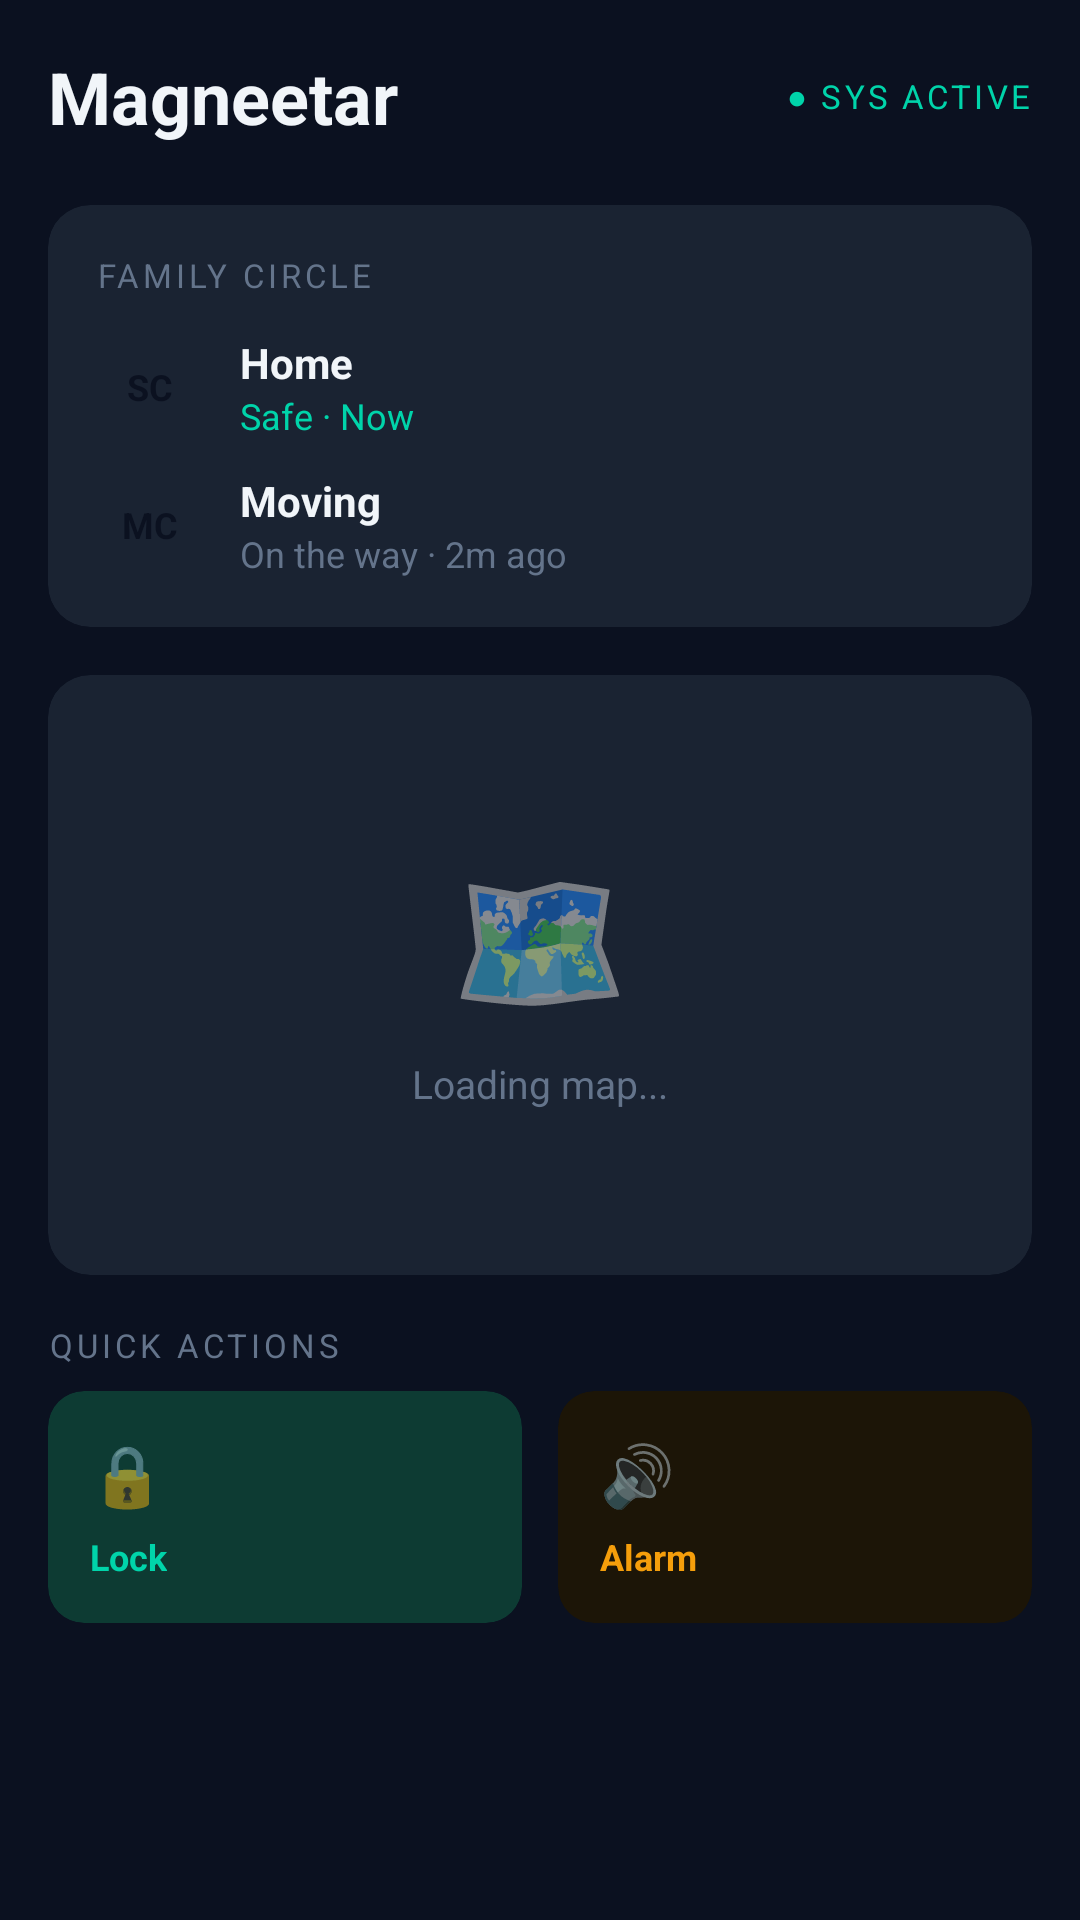

Reconstruct the res/layout file that produces this screen, plus the resources it refers to.
<!-- AndroidManifest.xml: activity theme AppTheme -->
<!-- res/layout/activity_fake_dashboard.xml -->
<?xml version="1.0" encoding="utf-8"?>
<LinearLayout xmlns:android="http://schemas.android.com/apk/res/android"
    android:layout_width="match_parent"
    android:layout_height="match_parent"
    android:orientation="vertical"
    android:background="@color/md_theme_background"
    android:padding="16dp">

    
    <LinearLayout
        android:layout_width="match_parent"
        android:layout_height="wrap_content"
        android:orientation="horizontal"
        android:gravity="center_vertical"
        android:layout_marginBottom="20dp">

        <TextView
            android:layout_width="0dp"
            android:layout_height="wrap_content"
            android:layout_weight="1"
            android:text="Magneetar"
            android:textColor="@color/md_theme_onSurface"
            android:textSize="24sp"
            android:textStyle="bold" />

        <TextView
            android:layout_width="wrap_content"
            android:layout_height="wrap_content"
            android:text="● SYS ACTIVE"
            android:textColor="@color/status_online"
            android:textSize="11sp"
            android:letterSpacing="0.1" />
    </LinearLayout>

    
    <com.google.android.material.card.MaterialCardView
        android:layout_width="match_parent"
        android:layout_height="wrap_content"
        android:layout_marginBottom="16dp"
        app:cardBackgroundColor="@color/md_theme_surfaceVariant"
        app:cardCornerRadius="14dp"
        app:cardElevation="0dp"
        xmlns:app="http://schemas.android.com/apk/res-auto">

        <LinearLayout
            android:layout_width="match_parent"
            android:layout_height="wrap_content"
            android:orientation="vertical"
            android:padding="16dp">

            <TextView
                android:layout_width="wrap_content"
                android:layout_height="wrap_content"
                android:text="FAMILY CIRCLE"
                android:textColor="@color/md_theme_onSurfaceVariant"
                android:textSize="11sp"
                android:letterSpacing="0.12"
                android:layout_marginBottom="12dp" />

            
            <LinearLayout
                android:layout_width="match_parent"
                android:layout_height="wrap_content"
                android:orientation="horizontal"
                android:gravity="center_vertical"
                android:layout_marginBottom="10dp">

                <TextView
                    android:layout_width="36dp"
                    android:layout_height="36dp"
                    android:gravity="center"
                    android:text="SC"
                    android:textColor="@color/md_theme_onPrimary"
                    android:textSize="12sp"
                    android:textStyle="bold"
                    android:background="@drawable/circle_avatar_teal" />

                <LinearLayout
                    android:layout_width="0dp"
                    android:layout_height="wrap_content"
                    android:layout_weight="1"
                    android:orientation="vertical"
                    android:layout_marginStart="12dp">

                    <TextView
                        android:layout_width="wrap_content"
                        android:layout_height="wrap_content"
                        android:text="Home"
                        android:textColor="@color/md_theme_onSurface"
                        android:textSize="14sp"
                        android:textStyle="bold" />

                    <TextView
                        android:layout_width="wrap_content"
                        android:layout_height="wrap_content"
                        android:text="Safe · Now"
                        android:textColor="@color/status_online"
                        android:textSize="12sp" />
                </LinearLayout>
            </LinearLayout>

            
            <LinearLayout
                android:layout_width="match_parent"
                android:layout_height="wrap_content"
                android:orientation="horizontal"
                android:gravity="center_vertical">

                <TextView
                    android:layout_width="36dp"
                    android:layout_height="36dp"
                    android:gravity="center"
                    android:text="MC"
                    android:textColor="@color/md_theme_onPrimary"
                    android:textSize="12sp"
                    android:textStyle="bold"
                    android:background="@drawable/circle_avatar_purple" />

                <LinearLayout
                    android:layout_width="0dp"
                    android:layout_height="wrap_content"
                    android:layout_weight="1"
                    android:orientation="vertical"
                    android:layout_marginStart="12dp">

                    <TextView
                        android:layout_width="wrap_content"
                        android:layout_height="wrap_content"
                        android:text="Moving"
                        android:textColor="@color/md_theme_onSurface"
                        android:textSize="14sp"
                        android:textStyle="bold" />

                    <TextView
                        android:layout_width="wrap_content"
                        android:layout_height="wrap_content"
                        android:text="On the way · 2m ago"
                        android:textColor="@color/md_theme_onSurfaceVariant"
                        android:textSize="12sp" />
                </LinearLayout>
            </LinearLayout>
        </LinearLayout>
    </com.google.android.material.card.MaterialCardView>

    
    <com.google.android.material.card.MaterialCardView
        android:layout_width="match_parent"
        android:layout_height="200dp"
        app:cardBackgroundColor="@color/md_theme_surfaceVariant"
        app:cardCornerRadius="14dp"
        app:cardElevation="0dp"
        xmlns:app="http://schemas.android.com/apk/res-auto">

        <LinearLayout
            android:layout_width="match_parent"
            android:layout_height="match_parent"
            android:gravity="center"
            android:orientation="vertical">

            <TextView
                android:layout_width="wrap_content"
                android:layout_height="wrap_content"
                android:text="🗺️"
                android:textSize="48sp" />

            <TextView
                android:layout_width="wrap_content"
                android:layout_height="wrap_content"
                android:text="Loading map..."
                android:textColor="@color/md_theme_onSurfaceVariant"
                android:textSize="13sp"
                android:layout_marginTop="8dp" />
        </LinearLayout>
    </com.google.android.material.card.MaterialCardView>

    
    <TextView
        android:layout_width="wrap_content"
        android:layout_height="wrap_content"
        android:text="QUICK ACTIONS"
        android:textColor="@color/md_theme_onSurfaceVariant"
        android:textSize="11sp"
        android:letterSpacing="0.12"
        android:layout_marginTop="16dp"
        android:layout_marginBottom="8dp" />

    <LinearLayout
        android:layout_width="match_parent"
        android:layout_height="wrap_content"
        android:orientation="horizontal">

        <com.google.android.material.card.MaterialCardView
            android:layout_width="0dp"
            android:layout_height="wrap_content"
            android:layout_weight="1"
            android:layout_marginEnd="6dp"
            app:cardBackgroundColor="@color/action_lock"
            app:cardCornerRadius="12dp"
            app:cardElevation="0dp"
            xmlns:app="http://schemas.android.com/apk/res-auto">

            <LinearLayout
                android:layout_width="match_parent"
                android:layout_height="wrap_content"
                android:orientation="vertical"
                android:padding="14dp">

                <TextView
                    android:layout_width="wrap_content"
                    android:layout_height="wrap_content"
                    android:text="🔒"
                    android:textSize="20sp" />

                <TextView
                    android:layout_width="wrap_content"
                    android:layout_height="wrap_content"
                    android:text="Lock"
                    android:textColor="@color/md_theme_primary"
                    android:textSize="12sp"
                    android:textStyle="bold"
                    android:layout_marginTop="6dp" />
            </LinearLayout>
        </com.google.android.material.card.MaterialCardView>

        <com.google.android.material.card.MaterialCardView
            android:layout_width="0dp"
            android:layout_height="wrap_content"
            android:layout_weight="1"
            android:layout_marginStart="6dp"
            app:cardBackgroundColor="@color/action_alarm"
            app:cardCornerRadius="12dp"
            app:cardElevation="0dp"
            xmlns:app="http://schemas.android.com/apk/res-auto">

            <LinearLayout
                android:layout_width="match_parent"
                android:layout_height="wrap_content"
                android:orientation="vertical"
                android:padding="14dp">

                <TextView
                    android:layout_width="wrap_content"
                    android:layout_height="wrap_content"
                    android:text="🔊"
                    android:textSize="20sp" />

                <TextView
                    android:layout_width="wrap_content"
                    android:layout_height="wrap_content"
                    android:text="Alarm"
                    android:textColor="@color/alert_warning"
                    android:textSize="12sp"
                    android:textStyle="bold"
                    android:layout_marginTop="6dp" />
            </LinearLayout>
        </com.google.android.material.card.MaterialCardView>
    </LinearLayout>

</LinearLayout>
<!-- resources referenced by this layout -->
<resources>
  <color name="action_alarm">#1C1507</color>
  <color name="action_lock">#0D3B33</color>
  <color name="alert_warning">#F59E0B</color>
  <color name="md_theme_background">#0B1120</color>
  <color name="md_theme_onPrimary">#0B1120</color>
  <color name="md_theme_onSurface">#F1F5F9</color>
  <color name="md_theme_onSurfaceVariant">#64748B</color>
  <color name="md_theme_primary">#00D4AA</color>
  <color name="md_theme_surfaceVariant">#1A2332</color>
  <color name="status_online">#00D4AA</color>
  <color name="md_theme_primaryContainer">#003D33</color>
  <color name="md_theme_secondary">#94A3B8</color>
  <color name="md_theme_onSecondary">#0B1120</color>
  <color name="md_theme_error">#EF4444</color>
  <color name="md_theme_onError">#FFFFFF</color>
  <color name="md_theme_errorContainer">#1C0A0A</color>
  <color name="md_theme_onErrorContainer">#FCA5A5</color>
  <color name="md_theme_onBackground">#F1F5F9</color>
  <color name="md_theme_surface">#111827</color>
  <color name="md_theme_outline">#1E293B</color>
  <color name="md_theme_outlineVariant">#2D3A4F</color>
  <style name="TextAppearance.Magneetar.Headline3" parent="TextAppearance.MaterialComponents.Headline3">
          <item name="android:textSize">20sp</item>
          <item name="android:fontFamily">sans-serif-medium</item>
          <item name="android:letterSpacing">0</item>
          <item name="android:lineSpacingMultiplier">1.3</item>
      </style>
  <style name="TextAppearance.Magneetar.Subtitle1" parent="TextAppearance.MaterialComponents.Subtitle1">
          <item name="android:textSize">16sp</item>
          <item name="android:fontFamily">sans-serif-medium</item>
          <item name="android:letterSpacing">0.01</item>
          <item name="android:lineSpacingMultiplier">1.35</item>
      </style>
  <style name="TextAppearance.Magneetar.Subtitle2" parent="TextAppearance.MaterialComponents.Subtitle2">
          <item name="android:textSize">14sp</item>
          <item name="android:fontFamily">sans-serif-medium</item>
          <item name="android:letterSpacing">0.01</item>
          <item name="android:lineSpacingMultiplier">1.4</item>
      </style>
  <style name="TextAppearance.Magneetar.Body1" parent="TextAppearance.MaterialComponents.Body1">
          <item name="android:textSize">16sp</item>
          <item name="android:fontFamily">sans-serif</item>
          <item name="android:letterSpacing">0.02</item>
          <item name="android:lineSpacingMultiplier">1.5</item>
      </style>
  <style name="TextAppearance.Magneetar.Body2" parent="TextAppearance.MaterialComponents.Body2">
          <item name="android:textSize">14sp</item>
          <item name="android:fontFamily">sans-serif</item>
          <item name="android:letterSpacing">0.02</item>
          <item name="android:lineSpacingMultiplier">1.45</item>
      </style>
  <style name="TextAppearance.Magneetar.Caption" parent="TextAppearance.MaterialComponents.Caption">
          <item name="android:textSize">12sp</item>
          <item name="android:fontFamily">sans-serif</item>
          <item name="android:letterSpacing">0.04</item>
          <item name="android:lineSpacingMultiplier">1.4</item>
      </style>
  <style name="TextAppearance.Magneetar.Button" parent="TextAppearance.MaterialComponents.Button">
          <item name="android:textSize">14sp</item>
          <item name="android:fontFamily">sans-serif-medium</item>
          <item name="android:letterSpacing">0.04</item>
      </style>
  <style name="TextAppearance.Magneetar.Overline" parent="TextAppearance.MaterialComponents.Overline">
          <item name="android:textSize">11sp</item>
          <item name="android:fontFamily">sans-serif-medium</item>
          <item name="android:letterSpacing">0.12</item>
      </style>
</resources>
